Image classification data set "Imagenes360" (AgroJuan/Imagenes360 on GitHub). Class labels (6): aceptable, borrosa, correct, nitida, sobreexpuesta, subexpuesta.

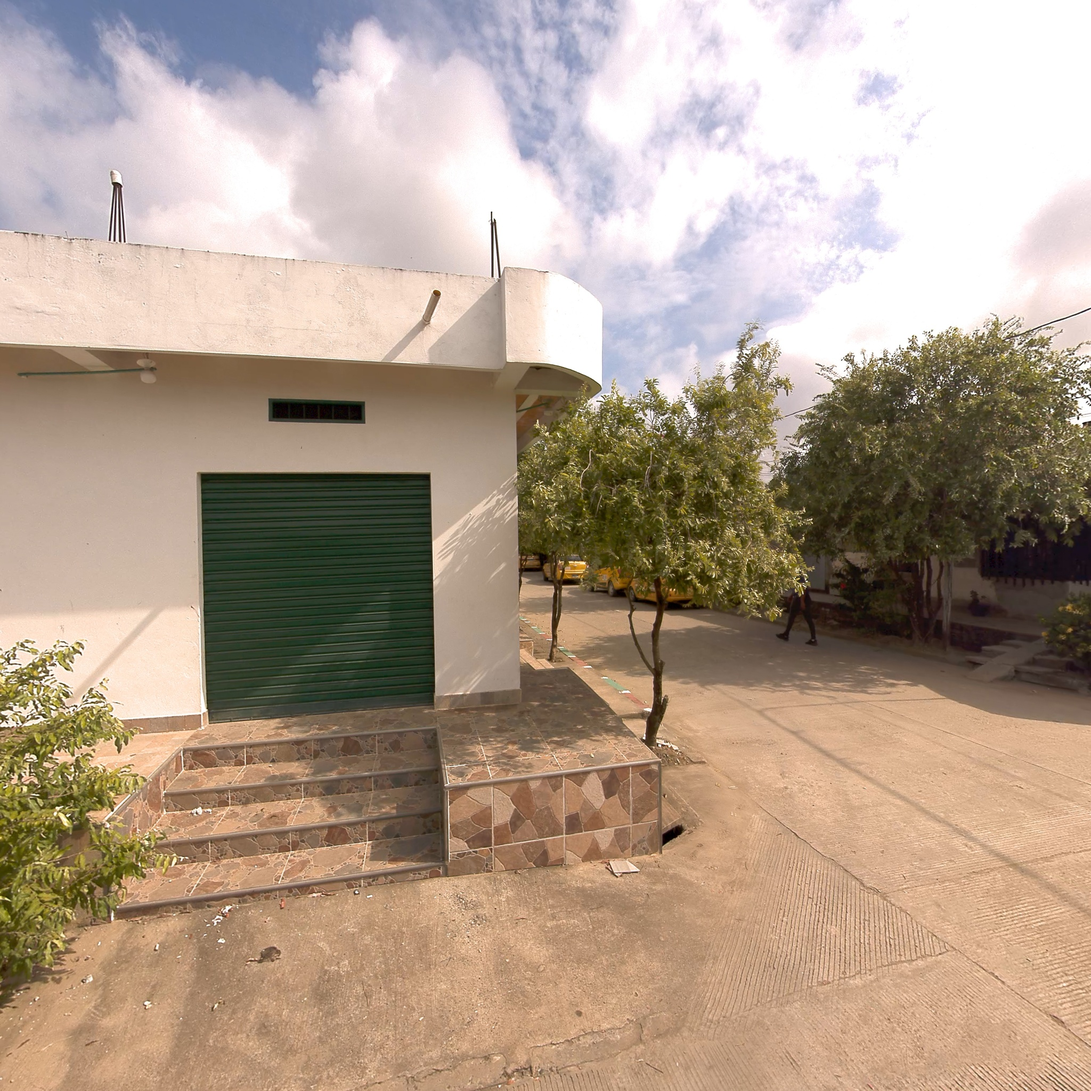
Label: correct

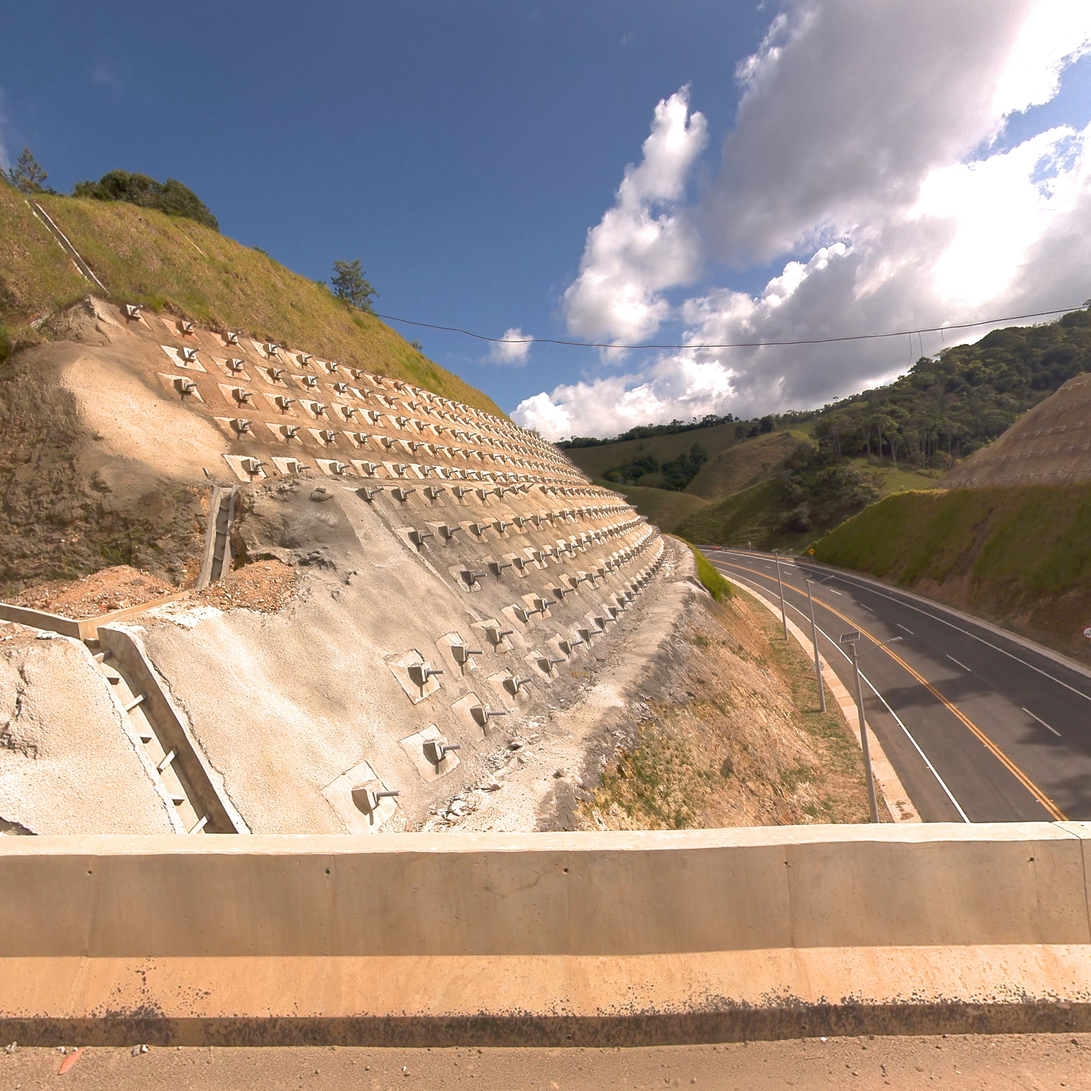
Label: correct

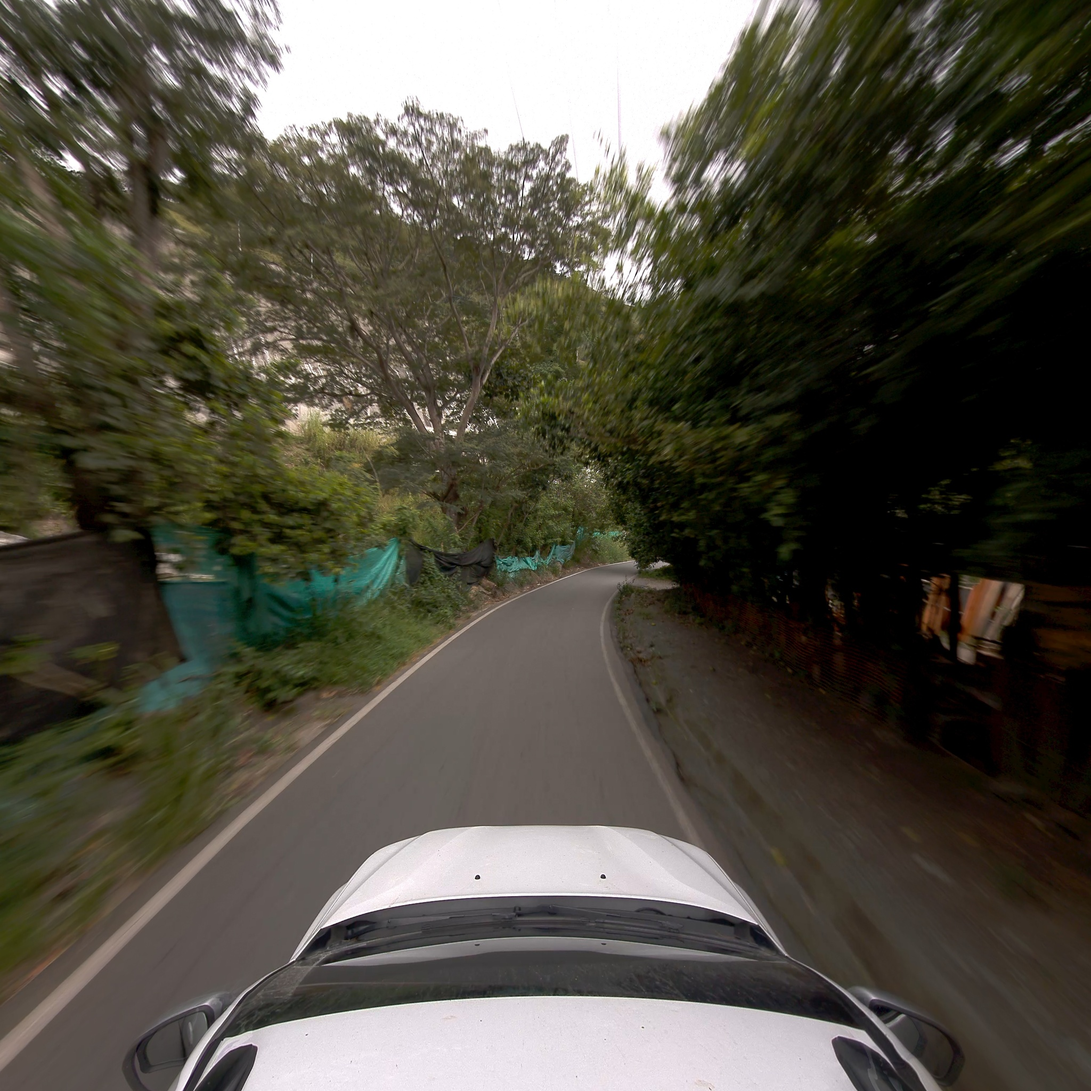
Label: aceptable

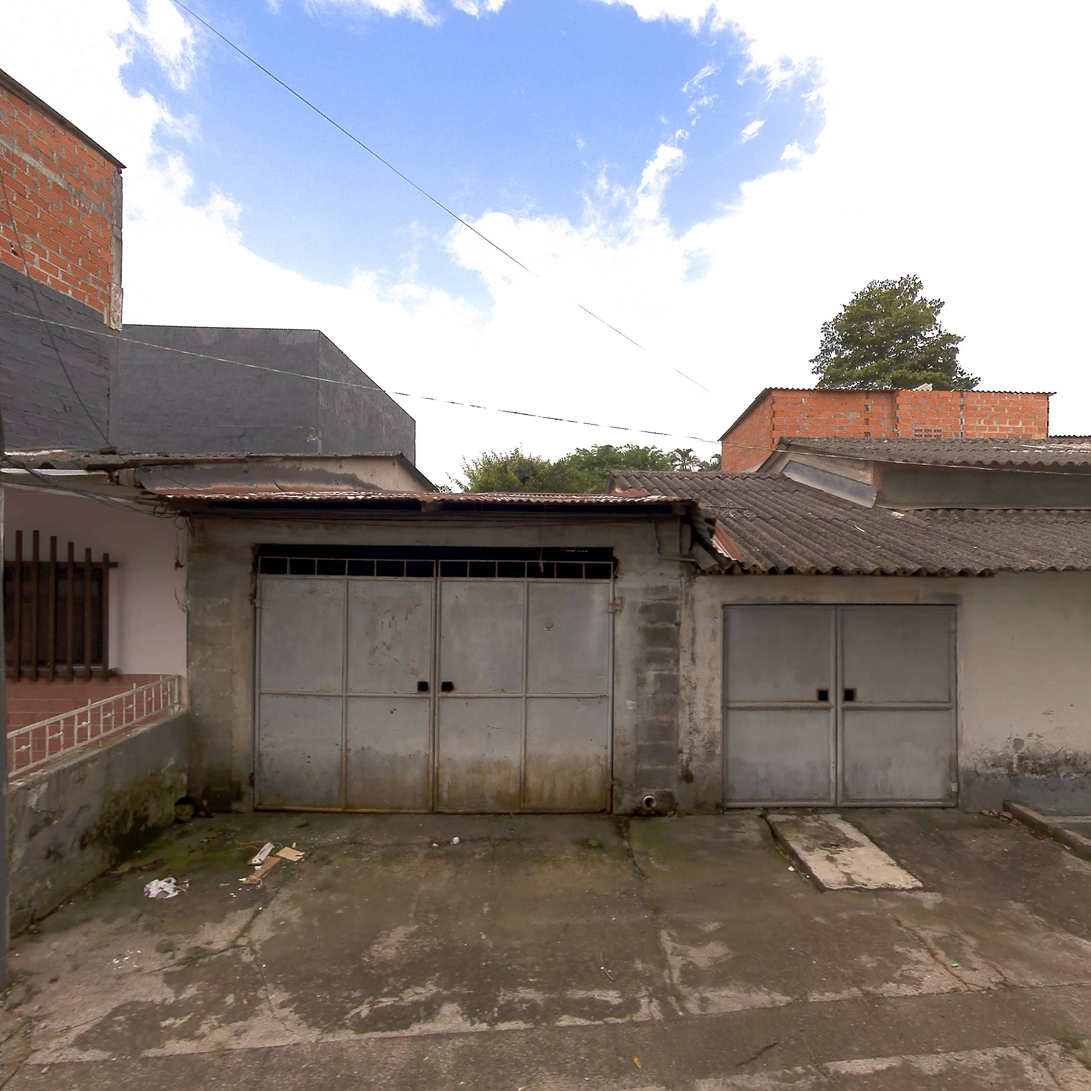
Label: nitida

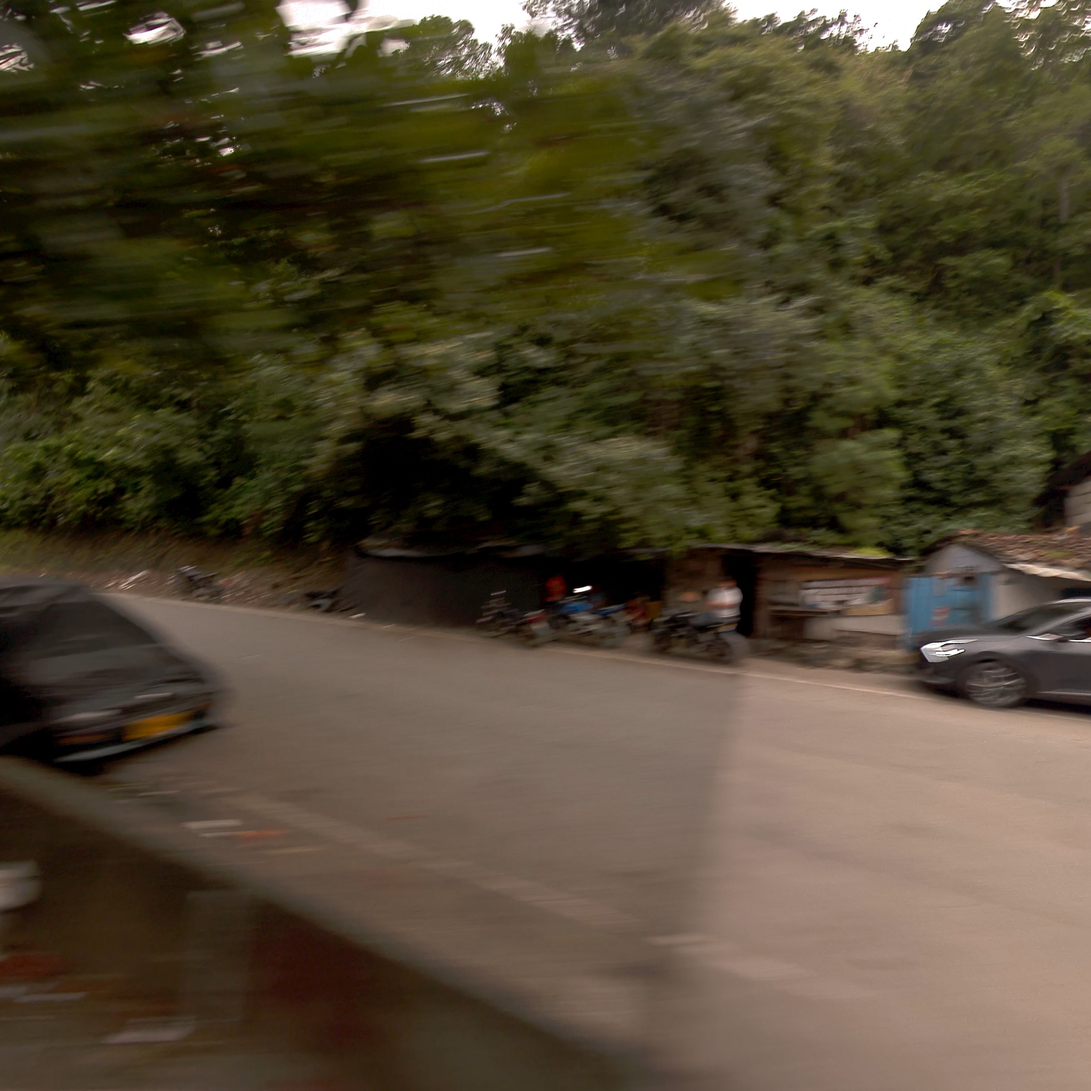
Label: borrosa

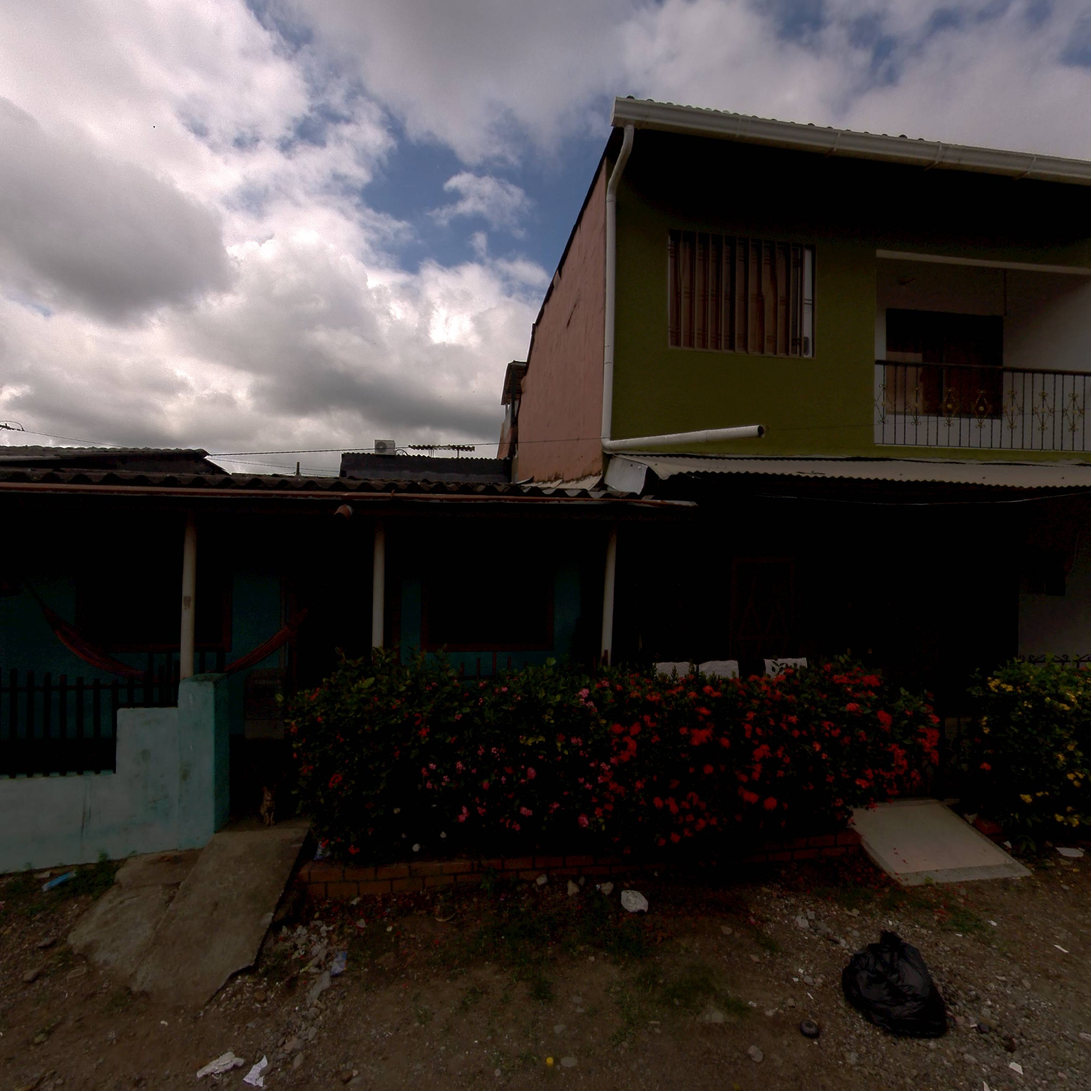
Label: subexpuesta
